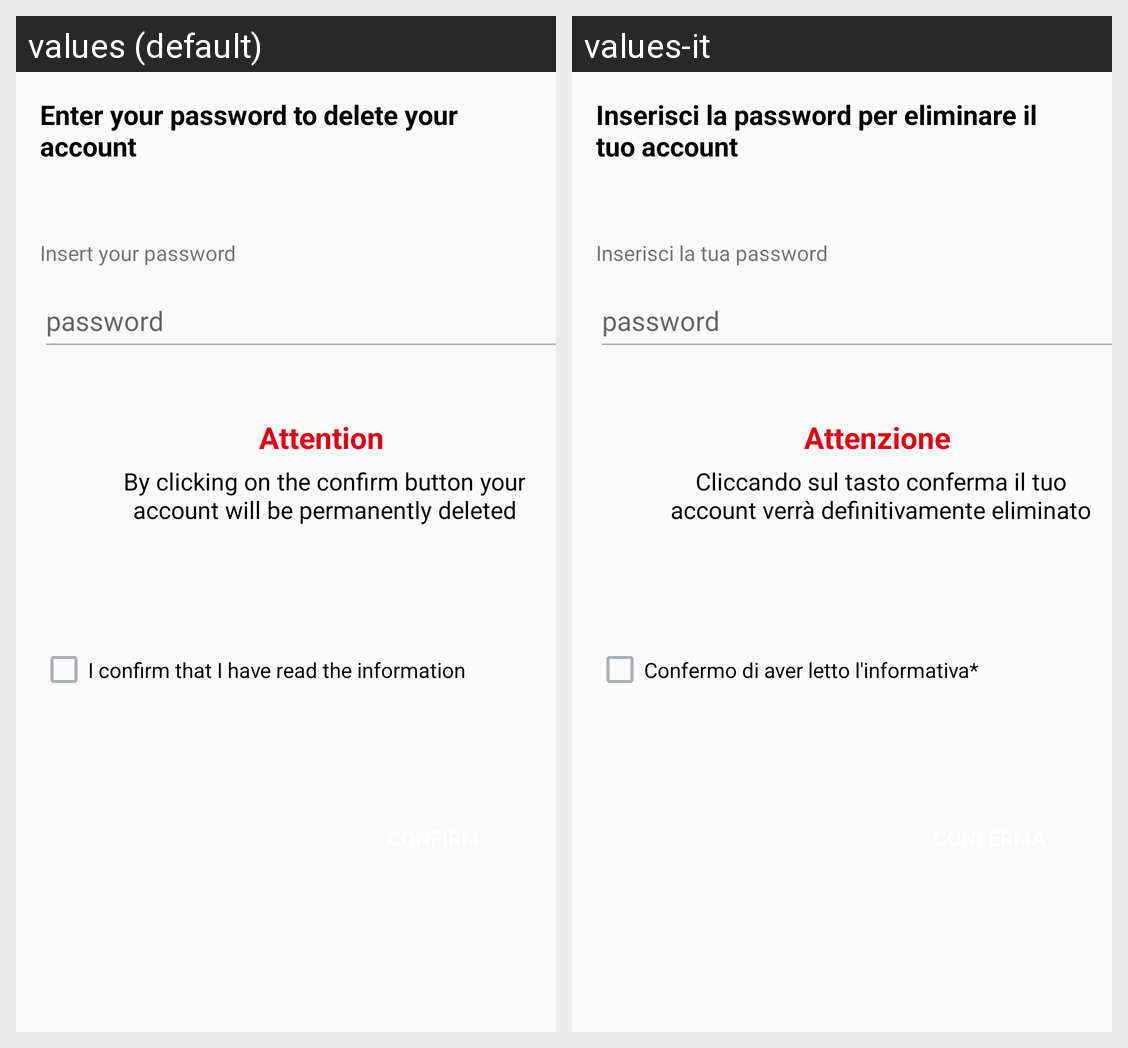

The Android screen above is rendered under two locales of the same app. Produce the string resources it draws, with the default and per-locale values.
Android screen res/layout/fragment_gestione_account.xml rendered under 2 locales, left to right: values (default), values-it. Device: Nexus 5 (rendered at 1080×1920; each locale shown at half size, 540×960, under a caption strip naming it); theme Theme.AppCompat.DayNight.NoActionBar.
Strings drawn on this screen, with the default value and each locale's value (text and hints the layout hard-codes, and strings that could not be matched under every locale, appear in the picture but are not listed):

insertPswToDeleteAccount
  values: Enter your password to delete your account
  values-it: Inserisci la password per eliminare il tuo account

insertYourPassword
  values: Insert your password
  values-it: Inserisci la tua password

checkInfoConfermed
  values: I confirm that I have read the information
  values-it: Confermo di aver letto l'informativa*

attention
  values: Attention
  values-it: Attenzione

attentionInfo
  values: By clicking on the confirm button your account will be permanently deleted
  values-it: Cliccando sul tasto conferma il tuo account verrà definitivamente eliminato
